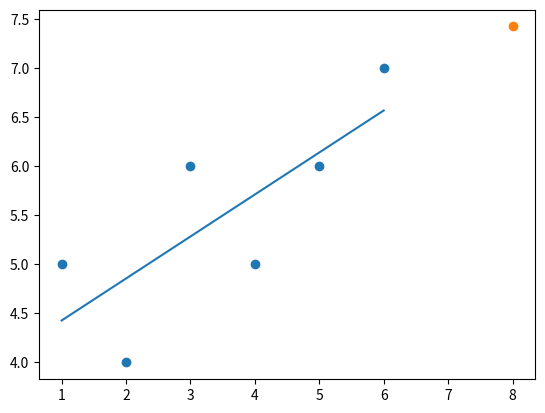

Here is the Python script that generated this plot:
import matplotlib.pyplot as plt
from statistics import mean
import numpy as np

xs = np.array([1,2,3,4,5,6], dtype=np.float64)
ys = np.array([5,4,6,5,6,7], dtype=np.float64)

# plt.scatter(xs,ys)
# plt.show()

def best_fit_slop_intercept(xs,ys):
    m = (((mean(xs) * mean(ys)) - mean(xs*ys)) /
            ((mean(xs)**2) - mean(xs**2))) 
    b = mean(ys) - m * mean(xs)
    return m, b

m,b = best_fit_slop_intercept(xs,ys)

print(m,b)

regression_line = [(m*x)+b for x in xs] 

predict_x = 8
predict_y = m*predict_x + b 

plt.scatter(xs,ys)
plt.plot(xs,regression_line)
plt.scatter(predict_x,predict_y)
plt.show() 